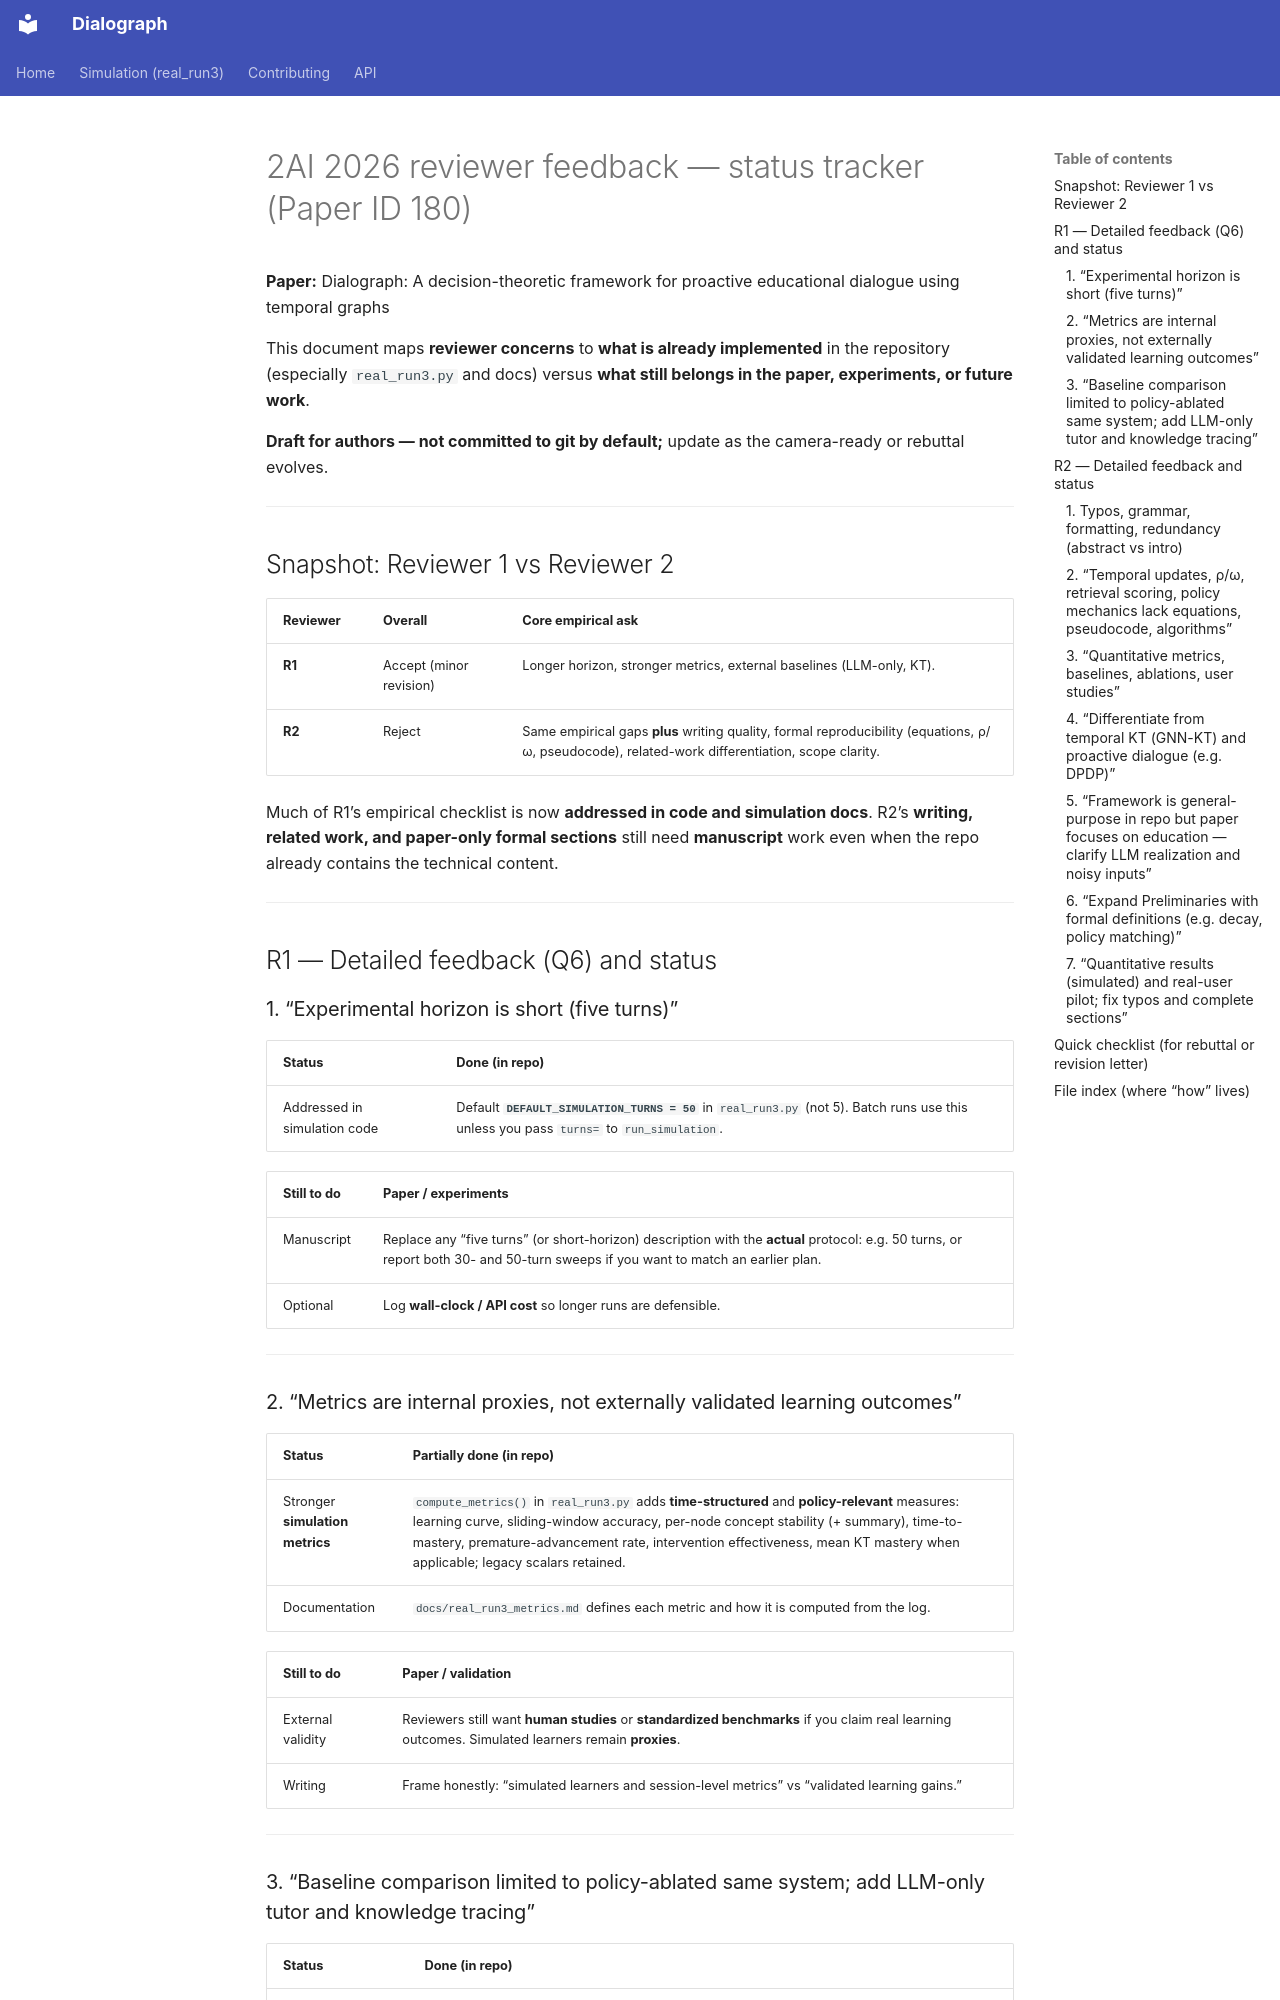

repository: nabin2004/dialograph · page: reviewer_response_tracking_2ai2026/index.html · generator: mkdocs

# 2AI 2026 reviewer feedback — status tracker (Paper ID 180)

**Paper:** Dialograph: A decision-theoretic framework for proactive educational dialogue using temporal graphs  

This document maps **reviewer concerns** to **what is already implemented** in the repository (especially `real_run3.py` and docs) versus **what still belongs in the paper, experiments, or future work**.  

**Draft for authors — not committed to git by default;** update as the camera-ready or rebuttal evolves.

---

## Snapshot: Reviewer 1 vs Reviewer 2

| Reviewer | Overall | Core empirical ask |
|----------|---------|---------------------|
| **R1** | Accept (minor revision) | Longer horizon, stronger metrics, external baselines (LLM-only, KT). |
| **R2** | Reject | Same empirical gaps **plus** writing quality, formal reproducibility (equations, ρ/ω, pseudocode), related-work differentiation, scope clarity. |

Much of R1’s empirical checklist is now **addressed in code and simulation docs**. R2’s **writing, related work, and paper-only formal sections** still need **manuscript** work even when the repo already contains the technical content.

---

## R1 — Detailed feedback (Q6) and status

### 1. “Experimental horizon is short (five turns)”

| Status | **Done (in repo)** |
|--------|-------------------|
| Addressed in simulation code | Default **`DEFAULT_SIMULATION_TURNS = 50`** in `real_run3.py` (not 5). Batch runs use this unless you pass `turns=` to `run_simulation`. |

| Still to do | **Paper / experiments** |
|-------------|---------------------------|
| Manuscript | Replace any “five turns” (or short-horizon) description with the **actual** protocol: e.g. 50 turns, or report both 30- and 50-turn sweeps if you want to match an earlier plan. |
| Optional | Log **wall-clock / API cost** so longer runs are defensible. |

---

### 2. “Metrics are internal proxies, not externally validated learning outcomes”

| Status | **Partially done (in repo)** |
|--------|------------------------------|
| Stronger **simulation metrics** | `compute_metrics()` in `real_run3.py` adds **time-structured** and **policy-relevant** measures: learning curve, sliding-window accuracy, per-node concept stability (+ summary), time-to-mastery, premature-advancement rate, intervention effectiveness, mean KT mastery when applicable; legacy scalars retained. |
| Documentation | `docs/real_run3_metrics.md` defines each metric and how it is computed from the log. |

| Still to do | **Paper / validation** |
|-------------|-------------------------|
| External validity | Reviewers still want **human studies** or **standardized benchmarks** if you claim real learning outcomes. Simulated learners remain **proxies**. |
| Writing | Frame honestly: “simulated learners and session-level metrics” vs “validated learning gains.” |

---
